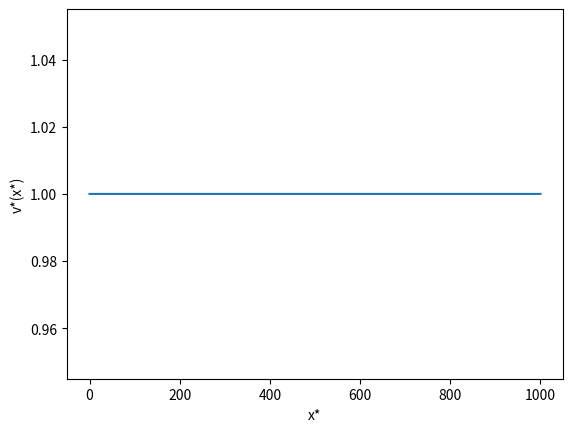

The script that saved this image:
# -*- coding: utf-8 -*-
"""
Created on Mon Mar  1 15:14:55 2021

[redacted]
"""

import numpy as np
from scipy.integrate import odeint
import math
import matplotlib.pyplot as plt

# function that returns dz/dt

#Properties of argon
ma = 2
M = 39.948 #g/mol
cp= 0.5203
cv = 0.3122
gamma = cp/cv 
mu = 1 #viscosity
rho = 1 #Density
R = 8.314 #gas constant
T = 530
v1 = ma*math.sqrt(gamma*R*T/M)

def alfa(gamma, ma):
    f = (gamma-1)/(gamma+1) + 2/(ma**2*(gamma +1))
    return(f)
def beta(gamma):
    f = (9/8)*(gamma+1)*math.sqrt(math.pi/(8*gamma))
    return f
def lamb(T):
    f = (3*mu/rho)*math.sqrt(math.pi*M/8*R*T)
    return f


# function that returns dy/dt
def model(v,t):
    #dvdx = beta(gamma)*ma*(v-1)*(v-alfa(gamma,ma))/v
    # Forenklet
    dvdx = (v-1)*(v-2)/v
    return dvdx

# initial condition
y0 = 1

# time points
t = np.linspace(0,1000,10000)

# solve ODE
y = odeint(model,y0,t)

# plot results
plt.plot(t,y)
plt.xlabel('x*')
plt.ylabel('v*(x*)')
plt.show()